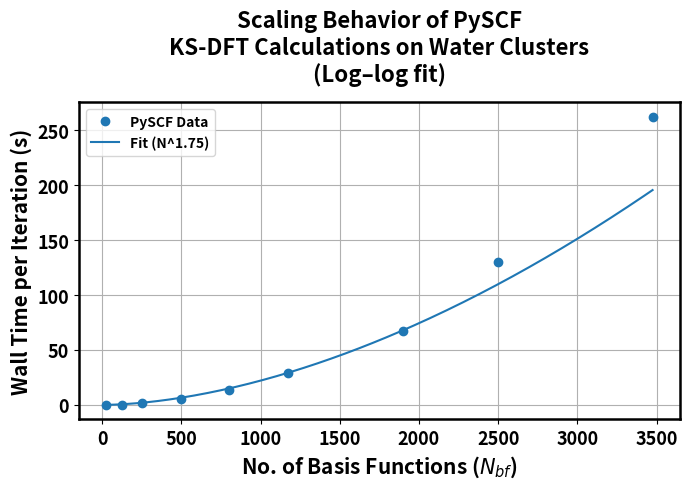
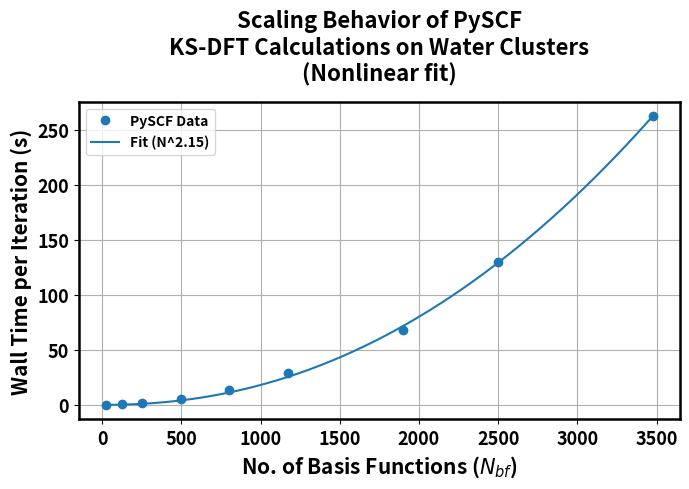

The matplotlib source for these figures, in order:
import numpy as np
import matplotlib.pyplot as plt
from scipy.optimize import curve_fit

# -----------------
# PySCF data
# -----------------
nbf = np.array([25, 125, 250, 500, 800, 1175, 1900, 2500, 3475], dtype=float)
total_time = np.array([0.059873508, 0.351985034, 1.545247587, 5.655018284, 13.58711019,
                       28.77391837, 67.70287694, 129.9493543, 262.5715926], dtype=float)

# Scaling law function
def scaling_law(N, a, p):
    return a * N**p

# -----------------
# Method 1: Log–log linear regression
# -----------------
def loglog_fit(N, t):
    logN = np.log(N)
    logt = np.log(t)
    coeffs = np.polyfit(logN, logt, 1)
    p = coeffs[0]
    a = np.exp(coeffs[1])
    return a, p

# -----------------
# Method 2: Nonlinear least squares
# -----------------
def nonlinear_fit(N, t):
    popt, _ = curve_fit(scaling_law, N, t, p0=(1e-6, 2))
    a, p = popt
    return a, p

# Fit results
a_log, p_log = loglog_fit(nbf, total_time)
a_nonlin, p_nonlin = nonlinear_fit(nbf, total_time)

# Print results
print("PySCF Total Time Scaling:")
print(f"  Log–log fit: a = {a_log:.6e}, p = {p_log:.4f}")
print(f"  Nonlinear fit: a = {a_nonlin:.6e}, p = {p_nonlin:.4f}")

# -----------------
# Plotting function
# -----------------
def plot_fit(a, p, method_name):
    plt.figure(figsize=(7,5))
    N_fit = np.linspace(min(nbf), max(nbf), 200)

    # Plot data and fit
    plt.plot(nbf, total_time, 'o', color="tab:blue", label="PySCF Data")
    plt.plot(N_fit, scaling_law(N_fit, a, p), '-', color="tab:blue", 
             label=f"Fit (N^{p:.2f})")

    # Axis labels
    plt.xlabel(r"No. of Basis Functions ($N_{bf}$)", fontsize=15, weight='bold')
    plt.ylabel("Wall Time per Iteration (s)", fontsize=15, weight='bold')

    # Bold tick labels
    plt.xticks(fontsize=13, fontweight='bold')
    plt.yticks(fontsize=13, fontweight='bold')

    # Multiline title
    plt.title(f"Scaling Behavior of PySCF\nKS-DFT Calculations on Water Clusters\n({method_name} fit)",
              fontsize=16, weight='bold', pad=15)

    # Thick border
    for spine in plt.gca().spines.values():
        spine.set_linewidth(1.8)

    # Bold legend
    plt.legend(fontsize=12, prop={'weight': 'bold'})
    plt.grid(True)
    plt.tight_layout()

# Plot for both methods
plot_fit(a_log, p_log, "Log–log")
plot_fit(a_nonlin, p_nonlin, "Nonlinear")

plt.show()
